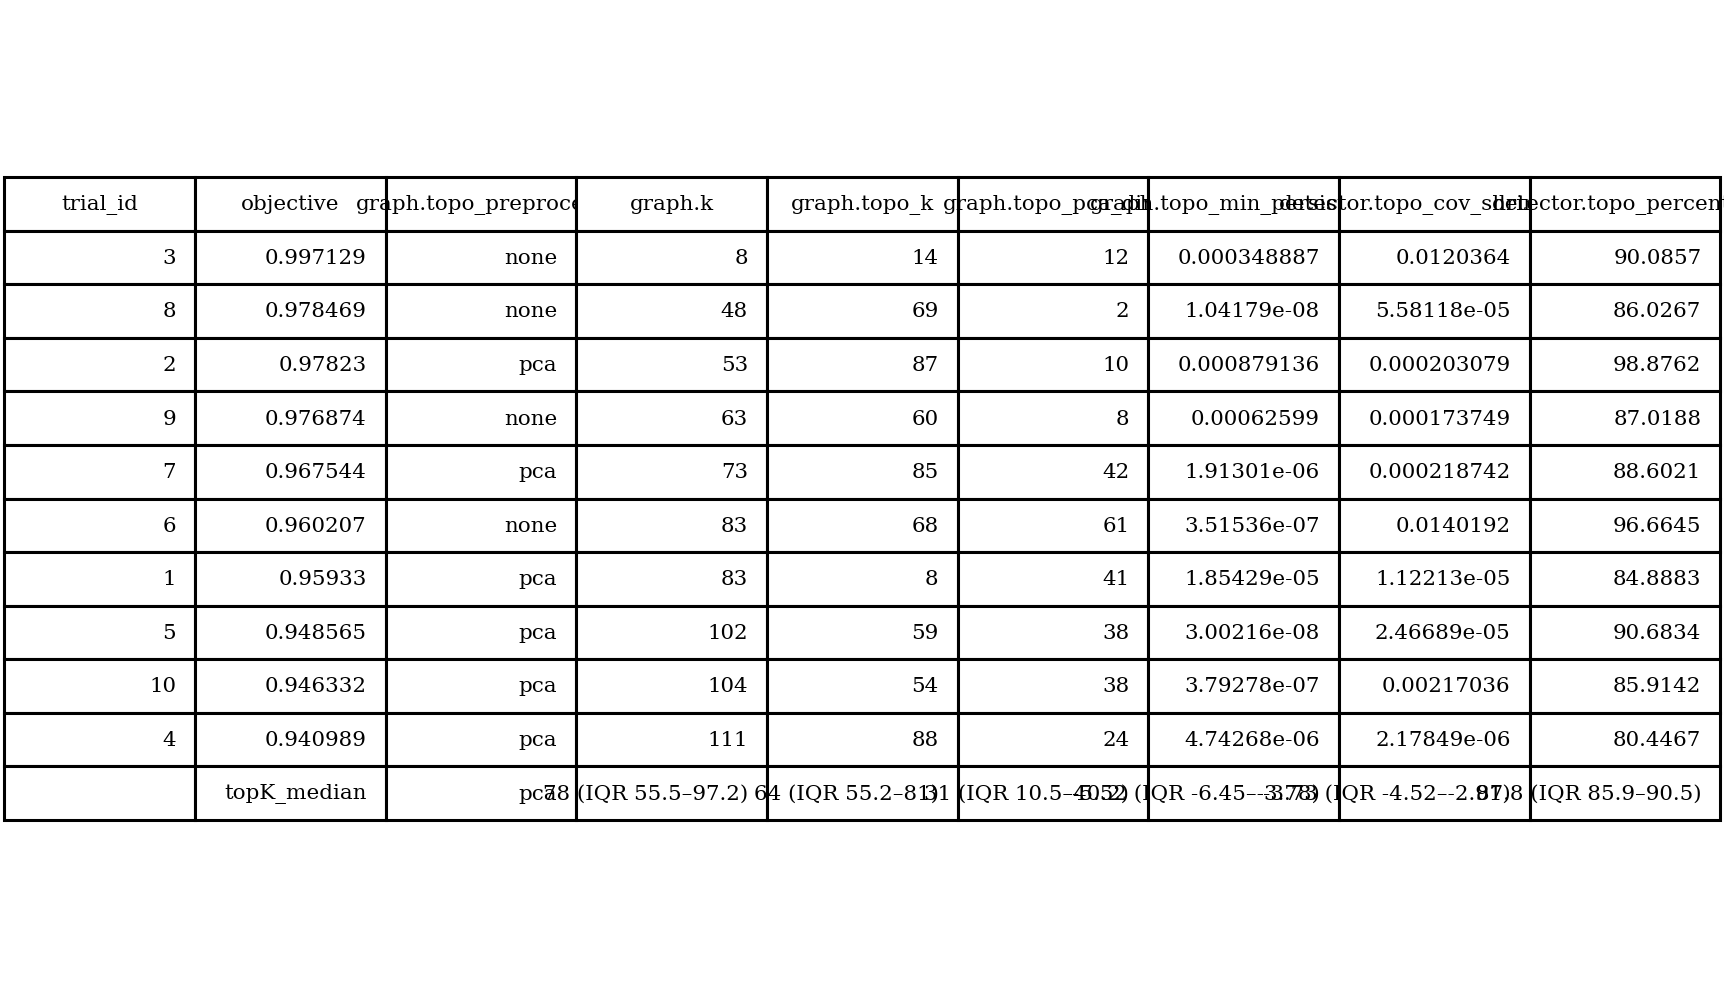

The file beside this chart, header and first rows:
trial_id, objective, graph.topo_preprocess, graph.k, graph.topo_k, graph.topo_pca_dim, graph.topo_min_persistence, detector.topo_cov_shrinkage, detector.topo_percentile
3, 0.9971, none, 8, 14, 12, 0.0003489, 0.01204, 90.09
8, 0.9785, none, 48, 69, 2, 1.04179e-08, 5.58118e-05, 86.03
2, 0.9782, pca, 53, 87, 10, 0.0008791, 0.0002031, 98.88
9, 0.9769, none, 63, 60, 8, 0.000626, 0.0001737, 87.02
7, 0.9675, pca, 73, 85, 42, 1.91301e-06, 0.0002187, 88.6
6, 0.9602, none, 83, 68, 61, 3.51536e-07, 0.01402, 96.66
1, 0.9593, pca, 83, 8, 41, 1.85429e-05, 1.12213e-05, 84.89
5, 0.9486, pca, 102, 59, 38, 3.00216e-08, 2.46689e-05, 90.68
10, 0.9463, pca, 104, 54, 38, 3.79278e-07, 0.00217, 85.91
4, 0.941, pca, 111, 88, 24, 4.74268e-06, 2.17849e-06, 80.45
